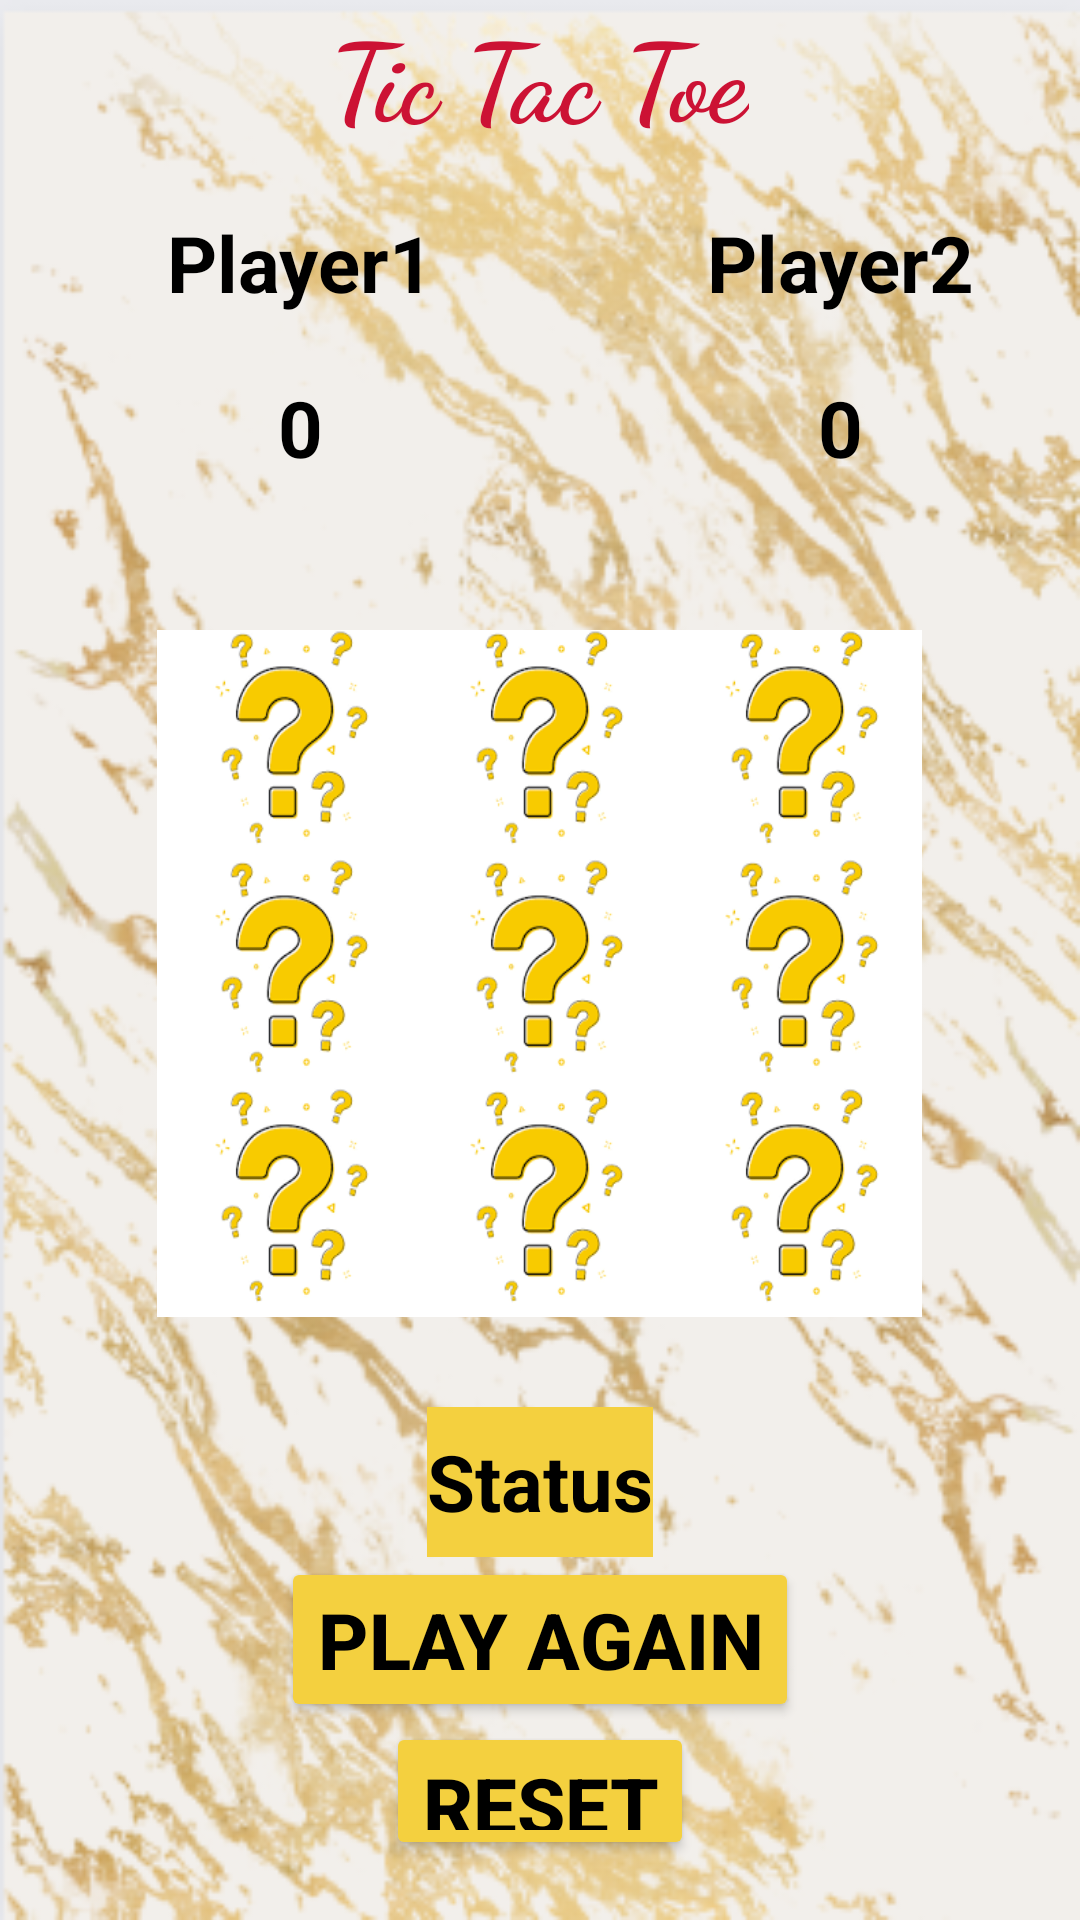

Write the Android layout XML for this screen, with the resource values it uses.
<!-- AndroidManifest.xml: application theme Theme.MinigamesApp -->
<!-- res/layout/fragment_tic_tac_toe.xml -->
<?xml version="1.0" encoding="utf-8"?>
<RelativeLayout xmlns:android="http://schemas.android.com/apk/res/android"
    xmlns:app="http://schemas.android.com/apk/res-auto"
    android:layout_width="match_parent"
    android:layout_height="match_parent"
    android:layout_margin="10dp"
    android:background="@drawable/fondotictactoe">

    <TextView
        android:id="@+id/tvTitle"
        android:layout_width="wrap_content"
        android:layout_height="wrap_content"
        android:layout_centerHorizontal="true"
        android:fontFamily="cursive"
        android:text="Tic Tac Toe"

        android:textColor="#cc1234"

        android:textSize="36sp"

        android:textStyle="bold" />

    <RelativeLayout

        android:id="@+id/relative_layout"

        android:layout_width="wrap_content"

        android:layout_height="wrap_content"

        android:layout_below="@+id/tvTitle"

        android:layout_centerHorizontal="true"

        android:layout_marginBottom="20dp">

        <TextView

            android:id="@+id/tvPlayer"

            android:layout_width="200dp"

            android:layout_height="wrap_content"

            android:layout_marginTop="20dp"

            android:text="Player1"

            android:textAlignment="center"

            android:textColor="@color/black"

            android:textSize="26dp"
            android:textStyle="bold" />

        <TextView

            android:id="@+id/tvComputer"
            android:layout_width="200dp"
            android:layout_height="wrap_content"
            android:layout_marginTop="20dp"
            android:layout_toRightOf="@+id/tvPlayer"
            android:text="Player2"
            android:textAlignment="center"
            android:textColor="@color/black"
            android:textSize="26dp"
            android:textStyle="bold" />

        <TextView

            android:id="@+id/tvScorePlayer"
            android:layout_width="200dp"
            android:layout_height="wrap_content"
            android:layout_below="@+id/tvPlayer"
            android:layout_marginTop="20dp"
            android:text="0"
            android:textAlignment="center"
            android:textColor="@color/black"
            android:textSize="26dp"
            android:textStyle="bold" />

        <TextView

            android:id="@+id/tvScoreComputer"
            android:layout_width="200dp"
            android:layout_height="wrap_content"
            android:layout_below="@+id/tvComputer"
            android:layout_marginTop="20dp"
            android:layout_toRightOf="@+id/tvScorePlayer"
            android:text="0"
            android:textAlignment="center"
            android:textColor="@color/black"
            android:textSize="26dp"
            android:textStyle="bold" />
    </RelativeLayout>

    <LinearLayout
        android:id="@+id/linearLayout"
        android:layout_width="wrap_content"
        android:layout_height="wrap_content"
        android:layout_below="@+id/relative_layout"
        android:layout_centerHorizontal="true"
        android:layout_marginTop="30dp"
        android:orientation="vertical">

        <LinearLayout
            android:layout_width="wrap_content"
            android:layout_height="wrap_content"
            android:background="#fff"
            android:orientation="horizontal">

            <ImageButton
                android:id="@+id/btn1"
                android:layout_width="75dp"
                android:layout_height="75dp"
                android:layout_marginHorizontal="5dp"
                android:layout_marginBottom="1.25dp"
                android:background="@drawable/tictactoe_inicio"
                android:tag="0"
                android:textSize="26dp"
                app:cornerRadius="0dp" />

            <ImageButton
                android:id="@+id/btn2"
                android:layout_width="75dp"
                android:layout_height="75dp"
                android:layout_marginHorizontal="5dp"
                android:layout_marginBottom="1.25dp"
                android:background="@drawable/tictactoe_inicio"
                android:tag="0"
                android:textSize="26dp"
                app:cornerRadius="0dp" />

            <ImageButton
                android:id="@+id/btn3"
                android:layout_width="75dp"
                android:layout_height="75dp"
                android:layout_marginHorizontal="5dp"
                android:layout_marginBottom="1.25dp"
                android:background="@drawable/tictactoe_inicio"
                android:tag="0"
                android:textSize="26dp"
                app:cornerRadius="0dp" />

        </LinearLayout>

        <LinearLayout
            android:layout_width="wrap_content"
            android:layout_height="wrap_content"
            android:background="#fff"
            android:orientation="horizontal">

            <ImageButton
                android:id="@+id/btn4"
                android:layout_width="75dp"
                android:layout_height="75dp"
                android:layout_marginHorizontal="5dp"
                android:layout_marginBottom="1.25dp"
                android:background="@drawable/tictactoe_inicio"
                android:tag="0"
                android:textSize="26dp"
                app:cornerRadius="0dp" />

            <ImageButton
                android:id="@+id/btn5"
                android:layout_width="75dp"
                android:layout_height="75dp"
                android:layout_marginHorizontal="5dp"
                android:layout_marginBottom="1.25dp"
                android:background="@drawable/tictactoe_inicio"
                android:tag="0"
                android:textSize="26dp"
                app:cornerRadius="0dp" />

            <ImageButton
                android:id="@+id/btn6"
                android:layout_width="75dp"
                android:layout_height="75dp"
                android:layout_marginHorizontal="5dp"
                android:layout_marginBottom="1.25dp"
                android:background="@drawable/tictactoe_inicio"
                android:tag="0"
                android:textSize="26dp"
                app:cornerRadius="0dp" />

        </LinearLayout>

        <LinearLayout
            android:layout_width="wrap_content"
            android:layout_height="wrap_content"
            android:background="#fff"
            android:orientation="horizontal">

            <ImageButton
                android:id="@+id/btn7"
                android:layout_width="75dp"
                android:layout_height="75dp"
                android:layout_marginHorizontal="5dp"
                android:layout_marginBottom="1.25dp"
                android:background="@drawable/tictactoe_inicio"
                android:tag="0"
                android:textSize="26dp"
                app:cornerRadius="0dp" />

            <ImageButton
                android:id="@+id/btn8"
                android:layout_width="75dp"
                android:layout_height="75dp"
                android:layout_marginHorizontal="5dp"
                android:layout_marginBottom="1.25dp"
                android:background="@drawable/tictactoe_inicio"
                android:tag="0"
                android:textSize="26dp"
                app:cornerRadius="0dp" />

            <ImageButton
                android:id="@+id/btn9"
                android:layout_width="75dp"
                android:layout_height="75dp"
                android:layout_marginHorizontal="5dp"
                android:layout_marginBottom="1.25dp"
                android:background="@drawable/tictactoe_inicio"
                android:tag="0"
                android:textSize="26dp"
                app:cornerRadius="0dp" />

        </LinearLayout>
    </LinearLayout>

    <TextView

        android:id="@+id/tvPlayerStatus"
        android:layout_width="wrap_content"
        android:layout_height="50dp"
        android:layout_below="@+id/linearLayout"
        android:layout_centerHorizontal="true"
        android:layout_marginTop="30dp"
        android:background="#F4D03F"
        android:gravity="center"
        android:text="Status"
        android:textAlignment="center"
        android:textColor="@color/black"
        android:textSize="26dp"
        android:textStyle="bold" />

    <Button
        android:id="@+id/btnPlayAgain"
        android:layout_width="wrap_content"
        android:layout_height="wrap_content"
        android:layout_below="@+id/tvPlayerStatus"
        android:layout_centerHorizontal="true"
        android:layout_marginTop="0dp"
        android:layout_marginBottom="0dp"
        android:backgroundTint="#F4D03F"
        android:text="Play Again"
        android:textColor="@color/black"
        android:textSize="26dp"
        android:textStyle="bold"
        app:cornerRadius="0dp" />

    <Button
        android:id="@+id/btnReset"
        android:layout_width="wrap_content"
        android:layout_height="wrap_content"
        android:layout_below="@+id/btnPlayAgain"
        android:layout_centerHorizontal="true"
        android:layout_marginTop="0dp"
        android:layout_marginBottom="20dp"
        android:backgroundTint="#F4D03F"
        android:text="Reset"
        android:textColor="@color/black"
        android:textSize="26dp"
        android:textStyle="bold"
        app:cornerRadius="0dp" />
</RelativeLayout>
<!-- resources referenced by this layout -->
<resources>
  <!-- drawable fondotictactoe: png bitmap (drawable, 172143 bytes) -->
  <!-- drawable tictactoe_inicio: png bitmap (drawable, 6567 bytes) -->
  <style name="Theme.MinigamesApp" parent="Base.Theme.MinigamesApp" />
  <style name="Base.Theme.MinigamesApp" parent="Theme.Material3.DayNight.NoActionBar">
          
          
      </style>
  <!-- not gathered from this repository: default colours our renderer supplied (Android Studio template values) -->
  <color name="black">#FF000000</color>
</resources>
